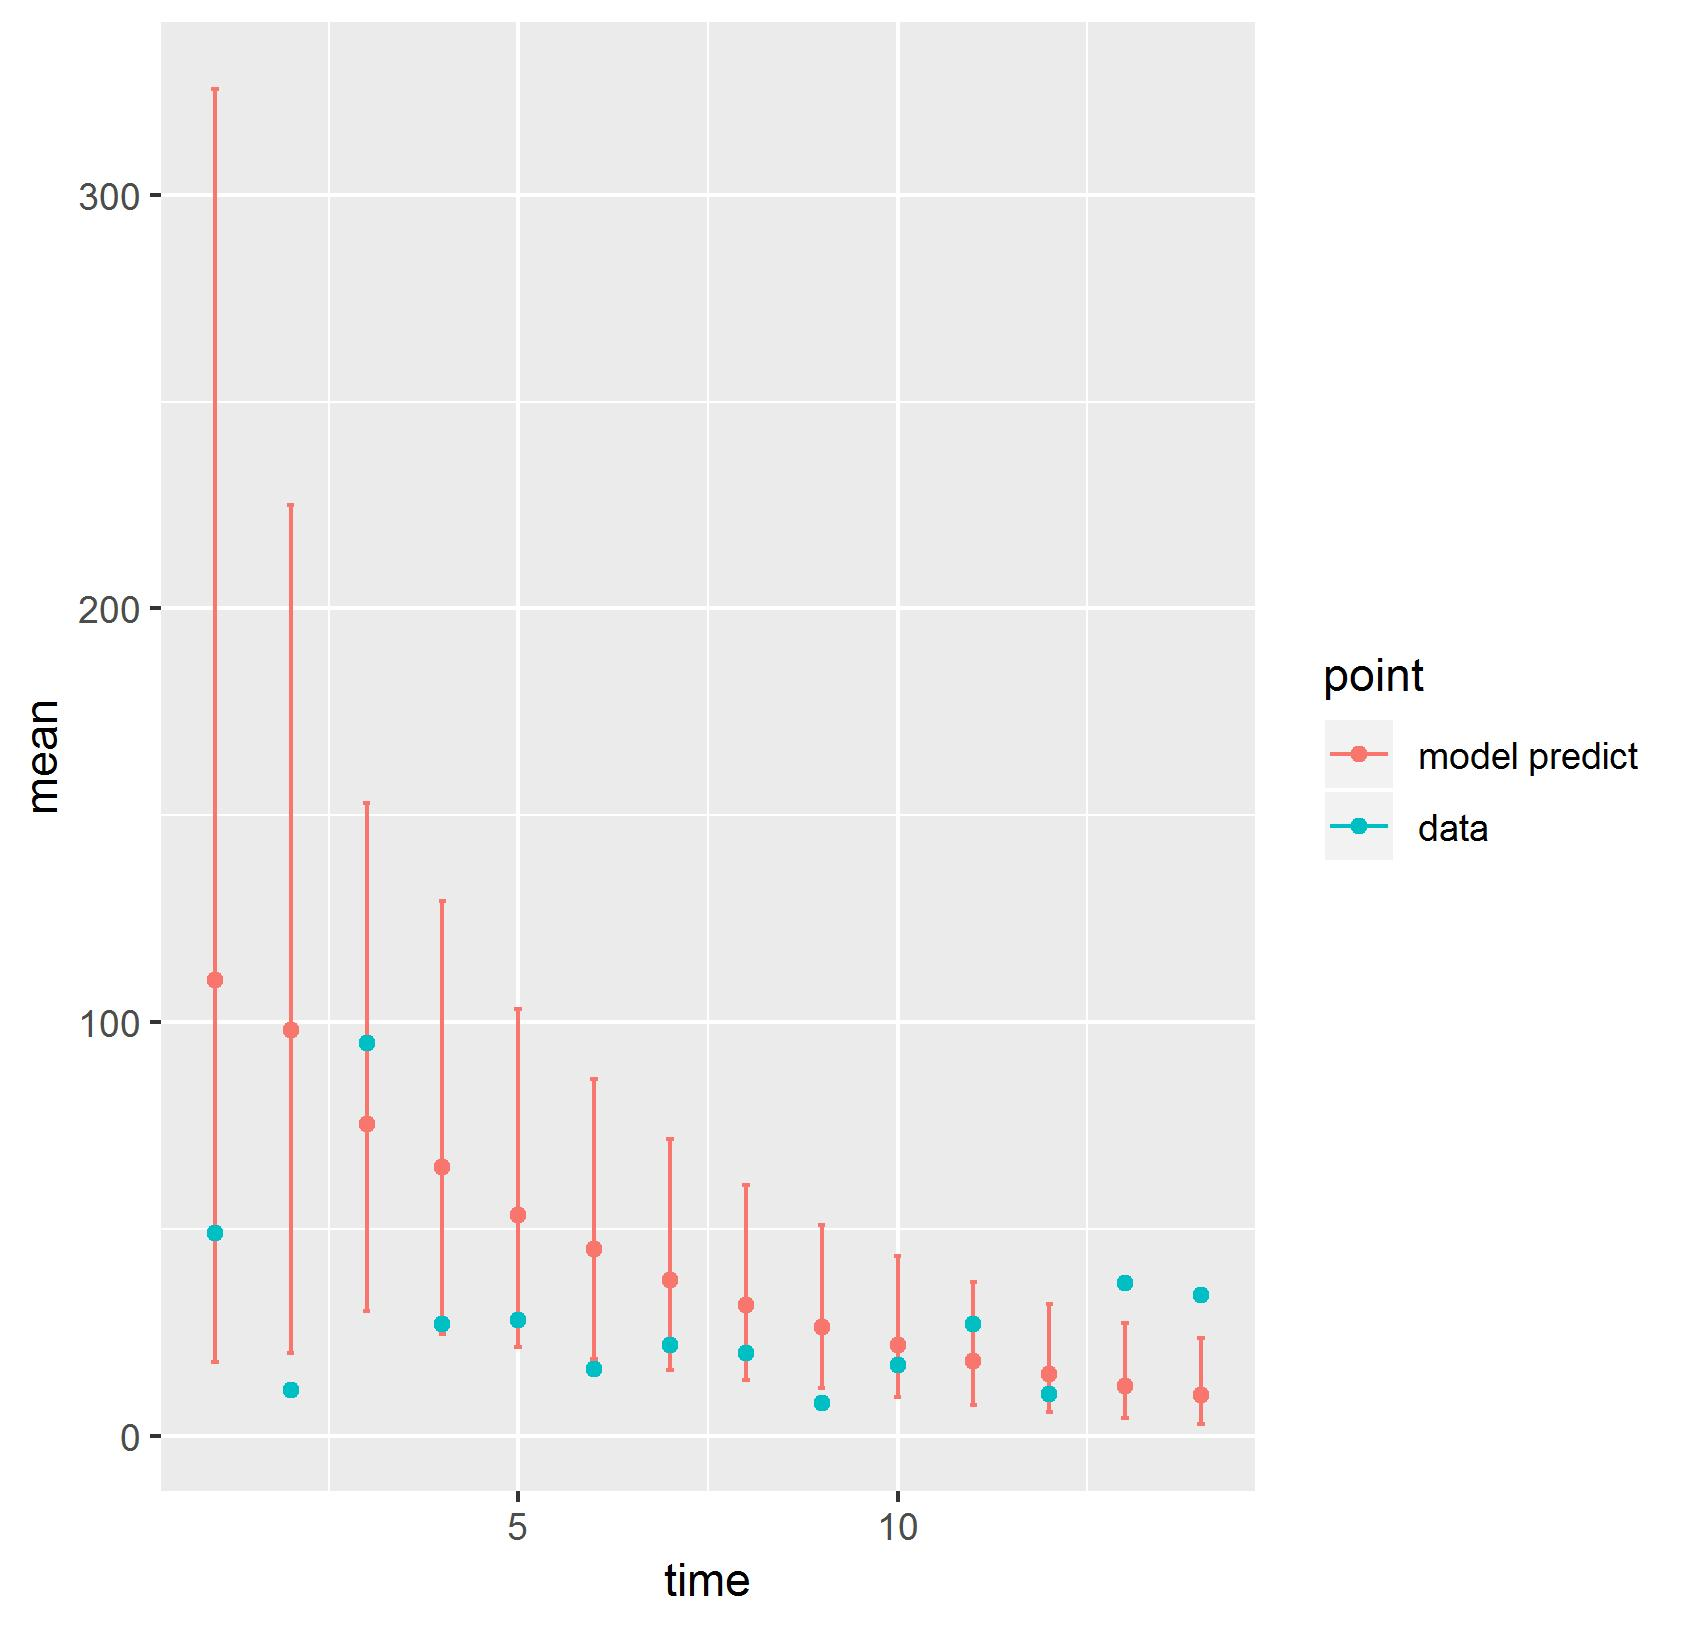

The file beside this chart, header and first rows:
, point, mean, low, high, time
1, model predict, 110.1, 17.84, 325.6, 1
2, model predict, 98.05, 20.04, 225.1, 2
3, model predict, 75.32, 30.02, 153, 3
4, model predict, 64.92, 24.54, 129.4, 4
5, model predict, 53.24, 21.38, 103.1, 5
6, model predict, 45.15, 18.43, 86.19, 6
7, model predict, 37.71, 15.88, 71.68, 7
8, model predict, 31.58, 13.53, 60.57, 8
9, model predict, 26.31, 11.4, 51.03, 9
10, model predict, 21.93, 9.367, 43.44, 10
11, model predict, 18.05, 7.474, 37.04, 11
12, model predict, 14.82, 5.723, 31.71, 12
13, model predict, 12.07, 4.174, 27.31, 13
14, model predict, 9.731, 2.819, 23.7, 14
X1993, data, 49, 49, 49, 1
X1994, data, 11, 11, 11, 2
X1995, data, 95, 95, 95, 3
X1996, data, 27, 27, 27, 4
X1997, data, 28, 28, 28, 5
X1998, data, 16, 16, 16, 6
X1999, data, 22, 22, 22, 7
X2000, data, 20, 20, 20, 8
X2001, data, 8, 8, 8, 9
X2002, data, 17, 17, 17, 10
X2003, data, 27, 27, 27, 11
X2004, data, 10, 10, 10, 12
X2005, data, 37, 37, 37, 13
X2006, data, 34, 34, 34, 14
